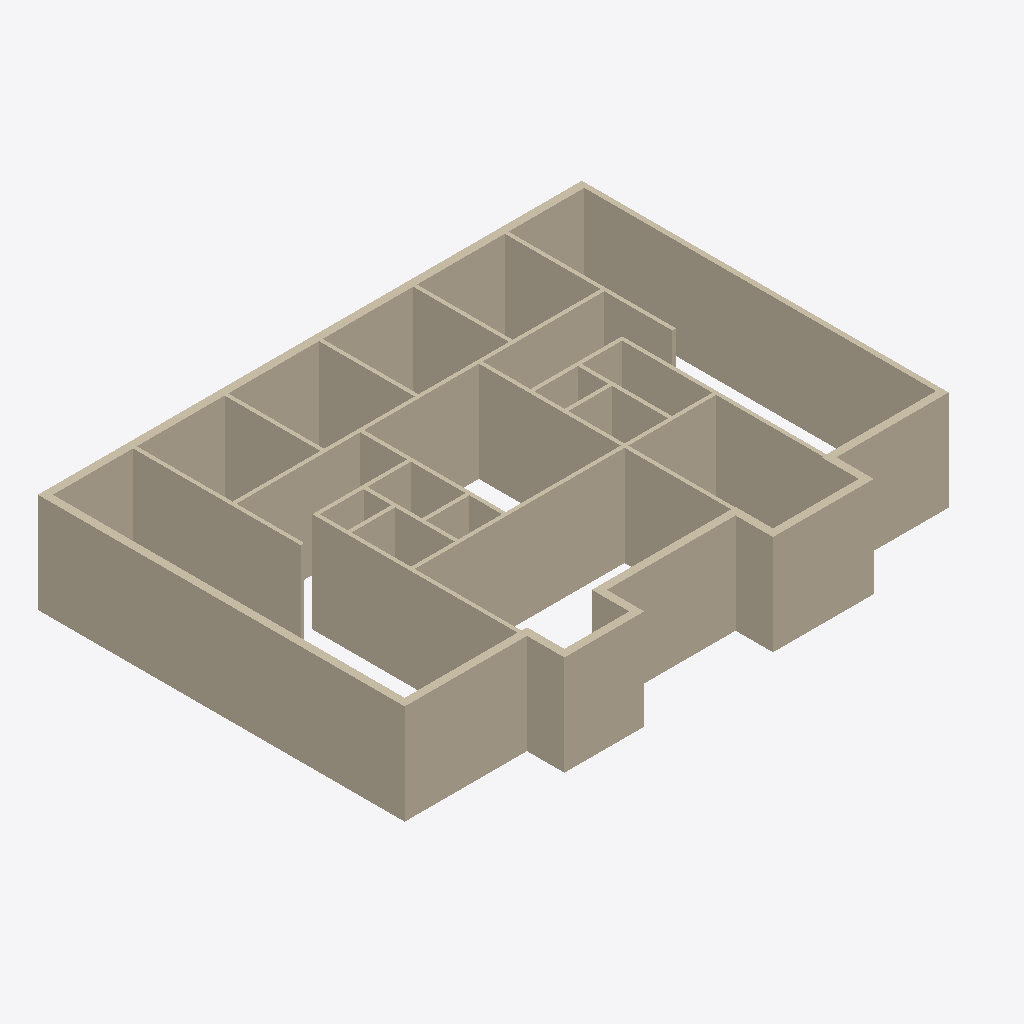
Isometric view of an IFC building model (IFC-SPF (STEP), schema IFC2X3, length unit metre), seen from the south-west, elements coloured by IFC class: 59 walls (beige).
Extent 21.8 m × 16.2 m × 4.0 m (x, y, z). Storeys (2): Level 1 at 0.00 m; Level 2 at 4.00 m. Elements (59): 59 IfcWallStandardCase.

HEADER;
FILE_DESCRIPTION(('ViewDefinition [CoordinationView_V2.0]','RevitIdentifiers [VersionGUID: ef3bed03-1cb9-4032-b9d1-2a81d00f1162, NumberOfSaves: 5]','CoordinateReference [CoordinateBase: Shared Coordinates, ProjectSite: Default Site]'),'2;1');
FILE_NAME('0001','2024-12-13T13:28:32+01:00',(''),(''),'ODA SDAI 24.3','Autodesk Revit 24.1.11.26 (ENU) - IFC 24.1.11.26','');
FILE_SCHEMA(('IFC2X3'));
ENDSEC;
DATA;
#105=IFCPROJECT('3maJi7DJTC1fSsHL3wqCqk',#18,'0001',$,$,'Project Name','Project Status',(#98,#103),#95);
#120=IFCSITE('3maJi7DJTC1fSsHL3wqCqi',#18,'Default',$,$,#119,$,$,.ELEMENT.,(42,21,31,181945),(-71,-3,-24,-263305),0.0,$,$);
#110=IFCBUILDING('3maJi7DJTC1fSsHL3wqCql',#18,'',$,$,#108,$,'',.ELEMENT.,$,$,#109);
#113=IFCBUILDINGSTOREY('3Zu5Bv0LOHrPC10026FoQQ',#18,'Level 1',$,'Level:8mm Head',#112,$,'Level 1',.ELEMENT.,0.0);
#117=IFCBUILDINGSTOREY('15Z0v90RiHrPC20026FoKR',#18,'Level 2',$,'Level:8mm Head',#116,$,'Level 2',.ELEMENT.,4.0);
#1619=IFCWALLSTANDARDCASE('1Pu_UQgf15HRCDYWjBZroH',#18,'Walls : Basic Wall : Generic - 300mm',$,'Basic Wall:Generic - 300mm',#1600,#1618,'348909');
#1736=IFCWALLSTANDARDCASE('1Pu_UQgf15HRCDYWjBZrfU',#18,'Walls : Basic Wall : Generic - 200mm',$,'Basic Wall:Generic - 200mm',#1721,#1735,'349218');
#2069=IFCWALLSTANDARDCASE('1Pu_UQgf15HRCDYWjBZrWC',#18,'Walls : Basic Wall : Generic - 300mm',$,'Basic Wall:Generic - 300mm',#2054,#2068,'349808');
#3418=IFCWALLSTANDARDCASE('0m6$nnOj56rPvh4TzJkBnO',#18,'Walls : Basic Wall : Generic - 150mm',$,'Basic Wall:Generic - 150mm',#3403,#3417,'356669');
#1929=IFCWALLSTANDARDCASE('1Pu_UQgf15HRCDYWjBZriC',#18,'Walls : Basic Wall : Generic - 300mm',$,'Basic Wall:Generic - 300mm',#1914,#1928,'349552');
#1859=IFCWALLSTANDARDCASE('1Pu_UQgf15HRCDYWjBZrgA',#18,'Walls : Basic Wall : Generic - 300mm',$,'Basic Wall:Generic - 300mm',#1844,#1858,'349430');
#1789=IFCWALLSTANDARDCASE('1Pu_UQgf15HRCDYWjBZreS',#18,'Walls : Basic Wall : Generic - 300mm',$,'Basic Wall:Generic - 300mm',#1774,#1788,'349280');
#1999=IFCWALLSTANDARDCASE('1Pu_UQgf15HRCDYWjBZrk_',#18,'Walls : Basic Wall : Generic - 300mm',$,'Basic Wall:Generic - 300mm',#1984,#1998,'349634');
#3733=IFCWALLSTANDARDCASE('3lE_q37Bb0ChdHAe7G2cLM',#18,'Walls : Basic Wall : Generic - 150mm',$,'Basic Wall:Generic - 150mm',#3718,#3732,'357428');
#2753=IFCWALLSTANDARDCASE('1mQFSWQCr3axc6y_FfLbd3',#18,'Walls : Basic Wall : Generic - 150mm',$,'Basic Wall:Generic - 150mm',#2738,#2752,'352673');
#3313=IFCWALLSTANDARDCASE('0m6$nnOj56rPvh4TzJkBtQ',#18,'Walls : Basic Wall : Generic - 150mm',$,'Basic Wall:Generic - 150mm',#3298,#3312,'356543');
#2333=IFCWALLSTANDARDCASE('1Pu_UQgf15HRCDYWjBZrSj',#18,'Walls : Basic Wall : Generic - 150mm',$,'Basic Wall:Generic - 150mm',#2318,#2332,'350545');
#2104=IFCWALLSTANDARDCASE('1Pu_UQgf15HRCDYWjBZrbz',#18,'Walls : Basic Wall : Generic - 150mm',$,'Basic Wall:Generic - 150mm',#2089,#2103,'349953');
#3173=IFCWALLSTANDARDCASE('0m6$nnOj56rPvh4TzJkAA3',#18,'Walls : Basic Wall : Generic - 150mm',$,'Basic Wall:Generic - 150mm',#3158,#3172,'356326');
#3033=IFCWALLSTANDARDCASE('0m6$nnOj56rPvh4TzJkA2x',#18,'Walls : Basic Wall : Generic - 150mm',$,'Basic Wall:Generic - 150mm',#3018,#3032,'355806');
#2438=IFCWALLSTANDARDCASE('1Pu_UQgf15HRCDYWjBZrK4',#18,'Walls : Basic Wall : Generic - 150mm',$,'Basic Wall:Generic - 150mm',#2423,#2437,'351096');
#2228=IFCWALLSTANDARDCASE('1Pu_UQgf15HRCDYWjBZrO2',#18,'Walls : Basic Wall : Generic - 150mm',$,'Basic Wall:Generic - 150mm',#2213,#2227,'350334');
#2263=IFCWALLSTANDARDCASE('1Pu_UQgf15HRCDYWjBZrRg',#18,'Walls : Basic Wall : Generic - 150mm',$,'Basic Wall:Generic - 150mm',#2248,#2262,'350358');
#3523=IFCWALLSTANDARDCASE('0m6$nnOj56rPvh4TzJkBz2',#18,'Walls : Basic Wall : Generic - 150mm',$,'Basic Wall:Generic - 150mm',#3508,#3522,'356903');
#2298=IFCWALLSTANDARDCASE('1Pu_UQgf15HRCDYWjBZrQo',#18,'Walls : Basic Wall : Generic - 150mm',$,'Basic Wall:Generic - 150mm',#2283,#2297,'350414');
#2823=IFCWALLSTANDARDCASE('1mQFSWQCr3axc6y_FfLbc9',#18,'Walls : Basic Wall : Generic - 300mm',$,'Basic Wall:Generic - 300mm',#2808,#2822,'352747');
#2893=IFCWALLSTANDARDCASE('1mQFSWQCr3axc6y_FfLbnd',#18,'Walls : Basic Wall : Generic - 300mm',$,'Basic Wall:Generic - 300mm',#2878,#2892,'353285');
#2788=IFCWALLSTANDARDCASE('1mQFSWQCr3axc6y_FfLbca',#18,'Walls : Basic Wall : Generic - 300mm',$,'Basic Wall:Generic - 300mm',#2773,#2787,'352710');
#2928=IFCWALLSTANDARDCASE('1mQFSWQCr3axc6y_FfLbn5',#18,'Walls : Basic Wall : Generic - 300mm',$,'Basic Wall:Generic - 300mm',#2913,#2927,'353319');
#3068=IFCWALLSTANDARDCASE('0m6$nnOj56rPvh4TzJkADS',#18,'Walls : Basic Wall : Generic - 150mm',$,'Basic Wall:Generic - 150mm',#3053,#3067,'355897');
#2158=IFCWALLSTANDARDCASE('1Pu_UQgf15HRCDYWjBZrdy',#18,'Walls : Basic Wall : Generic - 150mm',$,'Basic Wall:Generic - 150mm',#2143,#2157,'350080');
#1701=IFCWALLSTANDARDCASE('1Pu_UQgf15HRCDYWjBZrrU',#18,'Walls : Basic Wall : Generic - 300mm',$,'Basic Wall:Generic - 300mm',#1686,#1700,'348962');
#3278=IFCWALLSTANDARDCASE('0m6$nnOj56rPvh4TzJkBq1',#18,'Walls : Basic Wall : Generic - 150mm',$,'Basic Wall:Generic - 150mm',#3263,#3277,'356452');
#3383=IFCWALLSTANDARDCASE('0m6$nnOj56rPvh4TzJkBni',#18,'Walls : Basic Wall : Generic - 150mm',$,'Basic Wall:Generic - 150mm',#3368,#3382,'356617');
#2963=IFCWALLSTANDARDCASE('1mQFSWQCr3axc6y_FfLbmk',#18,'Walls : Basic Wall : Generic - 300mm',$,'Basic Wall:Generic - 300mm',#2948,#2962,'353356');
#1894=IFCWALLSTANDARDCASE('1Pu_UQgf15HRCDYWjBZri$',#18,'Walls : Basic Wall : Generic - 300mm',$,'Basic Wall:Generic - 300mm',#1879,#1893,'349507');
#2034=IFCWALLSTANDARDCASE('1Pu_UQgf15HRCDYWjBZrXT',#18,'Walls : Basic Wall : Generic - 300mm',$,'Basic Wall:Generic - 300mm',#2019,#2033,'349729');
#2613=IFCWALLSTANDARDCASE('1Pu_UQgf15HRCDYWjBZr1O',#18,'Walls : Basic Wall : Generic - 150mm',$,'Basic Wall:Generic - 150mm',#2598,#2612,'351780');
#2648=IFCWALLSTANDARDCASE('1Pu_UQgf15HRCDYWjBZr3P',#18,'Walls : Basic Wall : Generic - 150mm',$,'Basic Wall:Generic - 150mm',#2633,#2647,'351909');
#2858=IFCWALLSTANDARDCASE('1mQFSWQCr3axc6y_FfLbeK',#18,'Walls : Basic Wall : Generic - 150mm',$,'Basic Wall:Generic - 150mm',#2843,#2857,'352886');
#2193=IFCWALLSTANDARDCASE('1Pu_UQgf15HRCDYWjBZrPK',#18,'Walls : Basic Wall : Generic - 150mm',$,'Basic Wall:Generic - 150mm',#2178,#2192,'350248');
#3103=IFCWALLSTANDARDCASE('0m6$nnOj56rPvh4TzJkA9Q',#18,'Walls : Basic Wall : Generic - 150mm',$,'Basic Wall:Generic - 150mm',#3088,#3102,'356159');
#3558=IFCWALLSTANDARDCASE('0m6$nnOj56rPvh4TzJkByQ',#18,'Walls : Basic Wall : Generic - 150mm',$,'Basic Wall:Generic - 150mm',#3543,#3557,'356991');
#2998=IFCWALLSTANDARDCASE('0m6$nnOj56rPvh4TzJkA3M',#18,'Walls : Basic Wall : Generic - 150mm',$,'Basic Wall:Generic - 150mm',#2983,#2997,'355763');
#2718=IFCWALLSTANDARDCASE('1Pu_UQgf15HRCDYWjBZr6q',#18,'Walls : Basic Wall : Generic - 150mm',$,'Basic Wall:Generic - 150mm',#2703,#2717,'352200');
#3698=IFCWALLSTANDARDCASE('0m6$nnOj56rPvh4TzJkBuZ',#18,'Walls : Basic Wall : Generic - 150mm',$,'Basic Wall:Generic - 150mm',#3683,#3697,'357190');
#1824=IFCWALLSTANDARDCASE('1Pu_UQgf15HRCDYWjBZrhR',#18,'Walls : Basic Wall : Generic - 300mm',$,'Basic Wall:Generic - 300mm',#1809,#1823,'349351');
#1964=IFCWALLSTANDARDCASE('1Pu_UQgf15HRCDYWjBZrlg',#18,'Walls : Basic Wall : Generic - 300mm',$,'Basic Wall:Generic - 300mm',#1949,#1963,'349590');
#3663=IFCWALLSTANDARDCASE('0m6$nnOj56rPvh4TzJkBvf',#18,'Walls : Basic Wall : Generic - 150mm',$,'Basic Wall:Generic - 150mm',#3648,#3662,'357132');
#3453=IFCWALLSTANDARDCASE('0m6$nnOj56rPvh4TzJkBm0',#18,'Walls : Basic Wall : Generic - 150mm',$,'Basic Wall:Generic - 150mm',#3438,#3452,'356709');
#3348=IFCWALLSTANDARDCASE('0m6$nnOj56rPvh4TzJkBsP',#18,'Walls : Basic Wall : Generic - 150mm',$,'Basic Wall:Generic - 150mm',#3333,#3347,'356604');
#3208=IFCWALLSTANDARDCASE('0m6$nnOj56rPvh4TzJkBrG',#18,'Walls : Basic Wall : Generic - 150mm',$,'Basic Wall:Generic - 150mm',#3193,#3207,'356405');
#3628=IFCWALLSTANDARDCASE('0m6$nnOj56rPvh4TzJkB_4',#18,'Walls : Basic Wall : Generic - 150mm',$,'Basic Wall:Generic - 150mm',#3613,#3627,'357089');
#2683=IFCWALLSTANDARDCASE('1Pu_UQgf15HRCDYWjBZr7r',#18,'Walls : Basic Wall : Generic - 150mm',$,'Basic Wall:Generic - 150mm',#2668,#2682,'352137');
#2508=IFCWALLSTANDARDCASE('1Pu_UQgf15HRCDYWjBZrBZ',#18,'Walls : Basic Wall : Generic - 150mm',$,'Basic Wall:Generic - 150mm',#2493,#2507,'351391');
#2543=IFCWALLSTANDARDCASE('1Pu_UQgf15HRCDYWjBZrAs',#18,'Walls : Basic Wall : Generic - 150mm',$,'Basic Wall:Generic - 150mm',#2528,#2542,'351434');
#2578=IFCWALLSTANDARDCASE('1Pu_UQgf15HRCDYWjBZrEx',#18,'Walls : Basic Wall : Generic - 150mm',$,'Basic Wall:Generic - 150mm',#2563,#2577,'351687');
#2368=IFCWALLSTANDARDCASE('1Pu_UQgf15HRCDYWjBZrUp',#18,'Walls : Basic Wall : Generic - 150mm',$,'Basic Wall:Generic - 150mm',#2353,#2367,'350671');
#3488=IFCWALLSTANDARDCASE('0m6$nnOj56rPvh4TzJkBof',#18,'Walls : Basic Wall : Generic - 150mm',$,'Basic Wall:Generic - 150mm',#3473,#3487,'356812');
#2473=IFCWALLSTANDARDCASE('1Pu_UQgf15HRCDYWjBZr9_',#18,'Walls : Basic Wall : Generic - 150mm',$,'Basic Wall:Generic - 150mm',#2458,#2472,'351234');
#2403=IFCWALLSTANDARDCASE('1Pu_UQgf15HRCDYWjBZrHU',#18,'Walls : Basic Wall : Generic - 150mm',$,'Basic Wall:Generic - 150mm',#2388,#2402,'350754');
#3593=IFCWALLSTANDARDCASE('0m6$nnOj56rPvh4TzJkB$8',#18,'Walls : Basic Wall : Generic - 150mm',$,'Basic Wall:Generic - 150mm',#3578,#3592,'357037');
#3138=IFCWALLSTANDARDCASE('0m6$nnOj56rPvh4TzJkAB9',#18,'Walls : Basic Wall : Generic - 150mm',$,'Basic Wall:Generic - 150mm',#3123,#3137,'356268');
#3243=IFCWALLSTANDARDCASE('0m6$nnOj56rPvh4TzJkBqo',#18,'Walls : Basic Wall : Generic - 150mm',$,'Basic Wall:Generic - 150mm',#3228,#3242,'356439');
ENDSEC;
